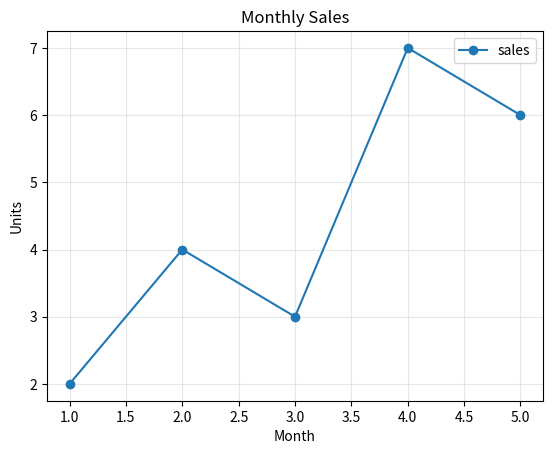

Python code for this plot:
# 01 — Matplotlib pyplot basics
# Notebook (recommended): 01-matplotlib.ipynb  (%matplotlib inline)
# Run: python 01_pyplot_basics.py  (saves PNG — no window)

import matplotlib
matplotlib.use("Agg")
import matplotlib.pyplot as plt
import os

x = [1, 2, 3, 4, 5]
y = [2, 4, 3, 7, 6]

plt.plot(x, y, marker="o", label="sales")
plt.title("Monthly Sales")
plt.xlabel("Month")
plt.ylabel("Units")
plt.legend()
plt.grid(True, alpha=0.3)

out = "plot_basics.png"
plt.savefig(out, dpi=100, bbox_inches="tight")
plt.close()
print("Saved", out)
os.remove(out)
